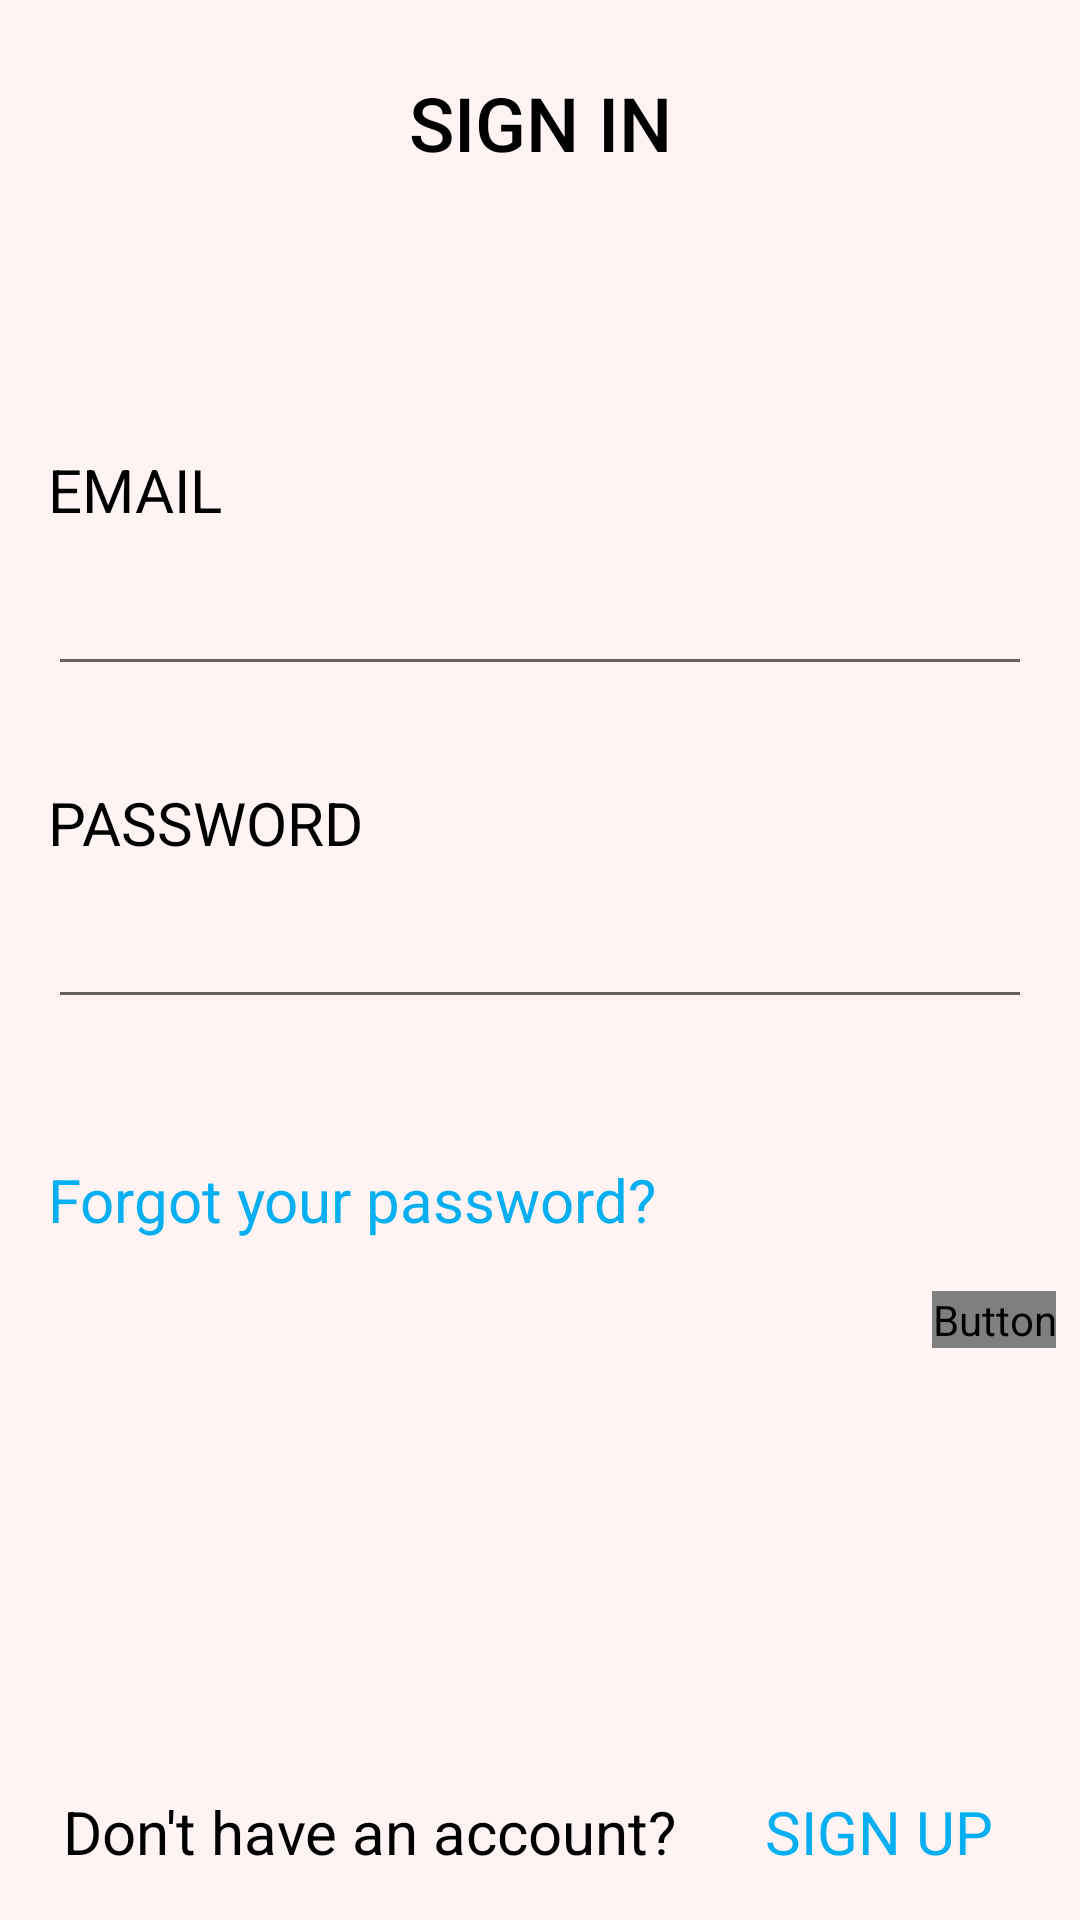

Reconstruct the res/layout file that produces this screen, plus the resources it refers to.
<!-- AndroidManifest.xml: application theme AppTheme -->
<!-- res/layout/fragment_login.xml -->
<?xml version="1.0" encoding="utf-8"?>
<androidx.constraintlayout.widget.ConstraintLayout xmlns:android="http://schemas.android.com/apk/res/android"
    xmlns:app="http://schemas.android.com/apk/res-auto"
    xmlns:tools="http://schemas.android.com/tools"
    android:layout_width="match_parent"
    android:layout_height="match_parent"
    android:focusableInTouchMode="true"
    android:background="@color/windowBackground"
    >

    <TextView
        style="@style/style_highlighted_text_primary_color"
        android:id="@+id/forgot_password_text_view"
        android:layout_width="0dp"
        android:layout_height="wrap_content"
        android:layout_marginStart="16dp"
        android:layout_marginTop="16dp"
        android:layout_marginEnd="16dp"
        android:visibility="visible"
        android:text="@string/forgot_your_password"
        app:layout_constraintEnd_toEndOf="parent"
        app:layout_constraintHorizontal_bias="0.0"
        app:layout_constraintStart_toStartOf="parent"
        app:layout_constraintTop_toBottomOf="@+id/error_message_text_view"
         />

    <TextView
        style="@style/style_text_view"
        android:id="@+id/password_hint_login"
        android:layout_width="0dp"
        android:layout_height="wrap_content"
        android:layout_marginStart="16dp"
        android:layout_marginTop="32dp"
        android:layout_marginEnd="16dp"
        android:gravity="left"
        android:text="PASSWORD"
        app:layout_constraintEnd_toEndOf="parent"
        app:layout_constraintHorizontal_bias="0.0"
        app:layout_constraintStart_toStartOf="parent"
        app:layout_constraintTop_toBottomOf="@+id/email_edit_text_main" />


    <TextView
        android:id="@+id/login_label"
        style="@style/style_title"
        android:layout_width="wrap_content"
        android:layout_height="wrap_content"
        android:layout_marginStart="8dp"
        android:layout_marginTop="24dp"
        android:layout_marginEnd="8dp"
        android:text="SIGN IN"
        android:textSize="25sp"
        app:layout_constraintEnd_toEndOf="parent"
        app:layout_constraintStart_toStartOf="parent"
        app:layout_constraintTop_toTopOf="parent" />

    <TextView
        android:id="@+id/email_hint_login"
        style="@style/style_text_view"
        android:layout_width="0dp"
        android:layout_height="wrap_content"
        android:layout_marginStart="16dp"
        android:layout_marginTop="92dp"
        android:layout_marginEnd="16dp"
        android:gravity="left"
        android:text="EMAIL"
        app:layout_constraintEnd_toEndOf="parent"
        app:layout_constraintHorizontal_bias="0.0"
        app:layout_constraintStart_toStartOf="parent"
        app:layout_constraintTop_toBottomOf="@+id/login_label" />

    <EditText
        android:theme="@style/edit_text_style"
        android:id="@+id/email_edit_text_main"
        android:layout_width="0dp"
        android:layout_height="wrap_content"
        android:layout_marginStart="16dp"
        android:layout_marginTop="8dp"
        android:layout_marginEnd="16dp"
         android:ems="10"
        android:imeOptions="actionDone"
        android:inputType="textEmailAddress"
        android:nextFocusLeft="@id/email_edit_text_main"
        android:nextFocusUp="@id/email_edit_text_main"
        app:layout_constraintEnd_toEndOf="parent"
        app:layout_constraintHorizontal_bias="0.0"
        app:layout_constraintStart_toStartOf="parent"
        app:layout_constraintTop_toBottomOf="@+id/email_hint_login" />

    <EditText
        android:theme="@style/edit_text_style"
        android:id="@+id/password_edit_text_main"
        android:layout_width="0dp"
        android:layout_height="wrap_content"
        android:layout_marginStart="16dp"
        android:layout_marginTop="8dp"
        android:layout_marginEnd="16dp"
        android:ems="10"
        android:imeOptions="normal|actionDone"
        android:inputType="textPassword"
        android:nextFocusLeft="@id/password_edit_text_main"
        android:nextFocusUp="@id/password_edit_text_main"
        app:layout_constraintEnd_toEndOf="parent"
        app:layout_constraintStart_toStartOf="parent"
        app:layout_constraintTop_toBottomOf="@+id/password_hint_login" />

    <Button
        android:id="@+id/sign_in_button"
        style="@style/button_style"
        android:layout_width="0dp"
        android:layout_height="wrap_content"
        android:layout_marginTop="60dp"
        android:layout_marginEnd="8dp"
        android:text="@string/log_in_button_text"
        app:layout_constraintEnd_toEndOf="parent"
        app:layout_constraintTop_toBottomOf="@+id/error_message_text_view" />

    <TextView
        android:id="@+id/error_message_text_view"
        android:layout_width="0dp"
        android:layout_height="wrap_content"
        android:layout_marginStart="16dp"
        android:layout_marginTop="8dp"
        android:layout_marginEnd="16dp"
        android:textColor="#ff0000"
        android:textSize="17sp"
        android:visibility="invisible"
        app:layout_constraintEnd_toEndOf="parent"
        app:layout_constraintStart_toStartOf="parent"
        app:layout_constraintTop_toBottomOf="@+id/password_edit_text_main"
        tools:text="Invalid Email" />

    <ProgressBar
        android:id="@+id/logging_progress_bar"
        style="?android:attr/progressBarStyle"
        android:layout_width="wrap_content"
        android:layout_height="wrap_content"
        android:backgroundTint="#9CCBFF"
        android:visibility="invisible"
        app:layout_constraintBottom_toBottomOf="@+id/sign_in_button"
        app:layout_constraintEnd_toEndOf="@+id/sign_in_button"
        app:layout_constraintStart_toStartOf="@+id/sign_in_button"
        app:layout_constraintTop_toTopOf="@+id/sign_in_button" />

    <TextView
        android:id="@+id/textView"
        style="@style/style_text_view"
        android:layout_width="wrap_content"
        android:layout_height="wrap_content"
        android:layout_marginStart="8dp"
        android:layout_marginEnd="8dp"
        android:layout_marginBottom="16dp"
        android:text="@string/create_account_hint"
        app:layout_constraintBottom_toBottomOf="parent"
        app:layout_constraintEnd_toStartOf="@+id/sign_up_text"
        app:layout_constraintHorizontal_bias="1.0"
        app:layout_constraintStart_toStartOf="parent" />

    <TextView
        android:id="@+id/sign_up_text"
        style="@style/style_highlighted_text_primary_color"
        android:layout_width="wrap_content"
        android:layout_height="0dp"
        android:layout_marginStart="8dp"
        android:layout_marginEnd="16dp"
        android:text="@string/sign_up"
        app:layout_constraintBottom_toBottomOf="@+id/textView"
        app:layout_constraintEnd_toEndOf="parent"
        app:layout_constraintStart_toEndOf="@+id/textView"
        app:layout_constraintTop_toTopOf="@+id/textView" />

</androidx.constraintlayout.widget.ConstraintLayout>
<!-- resources referenced by this layout -->
<resources>
  <color name="windowBackground">#FFF3F3</color>
  <string name="create_account_hint">Don\'t have an account?</string>
  <string name="forgot_your_password">Forgot your password?</string>
  <string name="log_in_button_text">LOG IN</string>
  <string name="sign_up">SIGN UP</string>
  <style name="button_style">
          <item name="android:textColor">@color/colorAccentButton</item>
          <item name="android:background">@drawable/ripple</item>
          <item name="android:fontFamily">@string/button_font</item>
  
      </style>
  <style name="edit_text_style" parent="Widget.Design.TextInputLayout">
          <item name="android:colorControlActivated">@color/colorPrimary</item>
          <item name="android:textColor">@color/colorAccent</item>
          <item name="android:textSize">20sp</item>
      </style>
  <style name="style_highlighted_text_primary_color" parent="style_text_view">
          <item name="android:textColor">@color/colorPrimary</item>
      </style>
  <style name="style_text_view">
          <item name="android:textColor">#000000</item>
          <item name="android:textSize">20sp</item>
          <item name="android:fontFamily">Roboto</item>
      </style>
  <style name="style_title" parent="style_text_view">
      <item name="android:fontFamily">@string/text_highlight_font</item>
      </style>
  <style name="AppTheme" parent="Theme.AppCompat.Light.NoActionBar">
          
          <item name="colorPrimary">@color/colorPrimary</item>
          <item name="colorPrimaryDark">@color/colorPrimaryDark</item>
          <item name="colorAccent">@color/colorAccent</item>
      </style>
  <color name="colorAccentButton">#ffffff</color>
  <string name="button_font">Arial</string>
  <color name="colorPrimary">#05AFF2</color>
  <color name="colorAccent">#000000</color>
  <string name="text_highlight_font">sans-serif-medium</string>
  <color name="colorPrimaryDark">#FFF3F3</color>
</resources>
